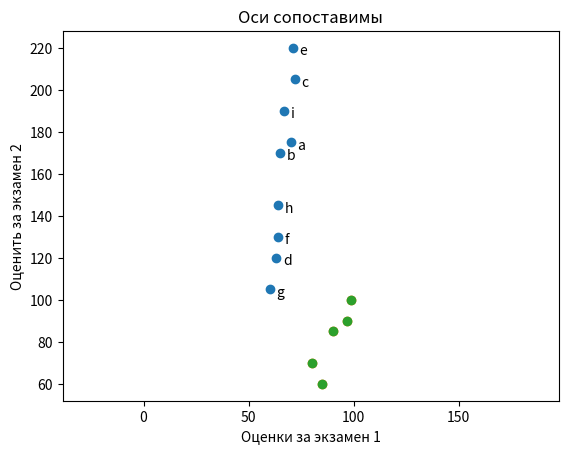

Write the Python code that produced this figure.
from matplotlib import pyplot as plt

# ----------------------
#      Matplotlib      |
#  Диаграммы рассеяния |
# ----------------------

# Диаграммы рассеяния лучше всего подходит для визуализации связи между
# двумя спаренными множествами данных. Например, на рис показана связь
# между числом друзей пользователя и числом минут, которые они проводят
# на веб-сайте каждые день:

friends = [70, 65, 72, 63, 71, 64, 60, 64, 67]            # Друзья
minutes = [175, 170, 205, 120, 220, 130, 105, 145, 190]   # Минуты
labels = ['a', 'b', 'c', 'd', 'e', 'f', 'g', 'h', 'i']    # Метки

plt.scatter(friends, minutes)

# Назначить метку для каждой точки
for label, friend_count, minute_count in zip(labels, friends, minutes):
    plt.annotate(label,
                 xy=(friend_count, minute_count), # Задать метку
                 xytext=(5, -5),                  # и немного сместить ее
                 textcoords='offset points')

plt.title("Число минут против числа друзей")
plt.xlabel("Число друзей")
plt.ylabel("Число минут, проводимых на сайте ежедневно")
plt.show()

# При размещении на диаграмме рассеяния сопоставимых величин можно получить
# искаженную картину, если масштаб по осям будет определятся библиотекой
# matplotlib автоматически:
test_1_grades = [99, 90, 85, 97, 80]     # Оценки за экзамен 1
test_2_grades = [100, 85, 60, 90, 70]    # Оценки за экзамен 2

plt.scatter(test_1_grades, test_2_grades)
plt.title("Оси не сопоставимы")
plt.xlabel("Оценки за экзамен 1")
plt.ylabel("Оценить за экзамен 2")
plt.show()

# Но если добавить вызов метода plt.axis("equal"), то диаграмма точнее
# покажет, что большая часть вариации оценок приходится на экзамен 2.

plt.scatter(test_1_grades, test_2_grades)
plt.title("Оси сопоставимы")
plt.xlabel("Оценки за экзамен 1")
plt.ylabel("Оценить за экзамен 2")
plt.axis("equal")
plt.show()

# Этого будет достаточно для того, чтобы приступить к визуализации своих
# данных. Гораздо больше о визуализации мы узнаем в остальной части
# книги.